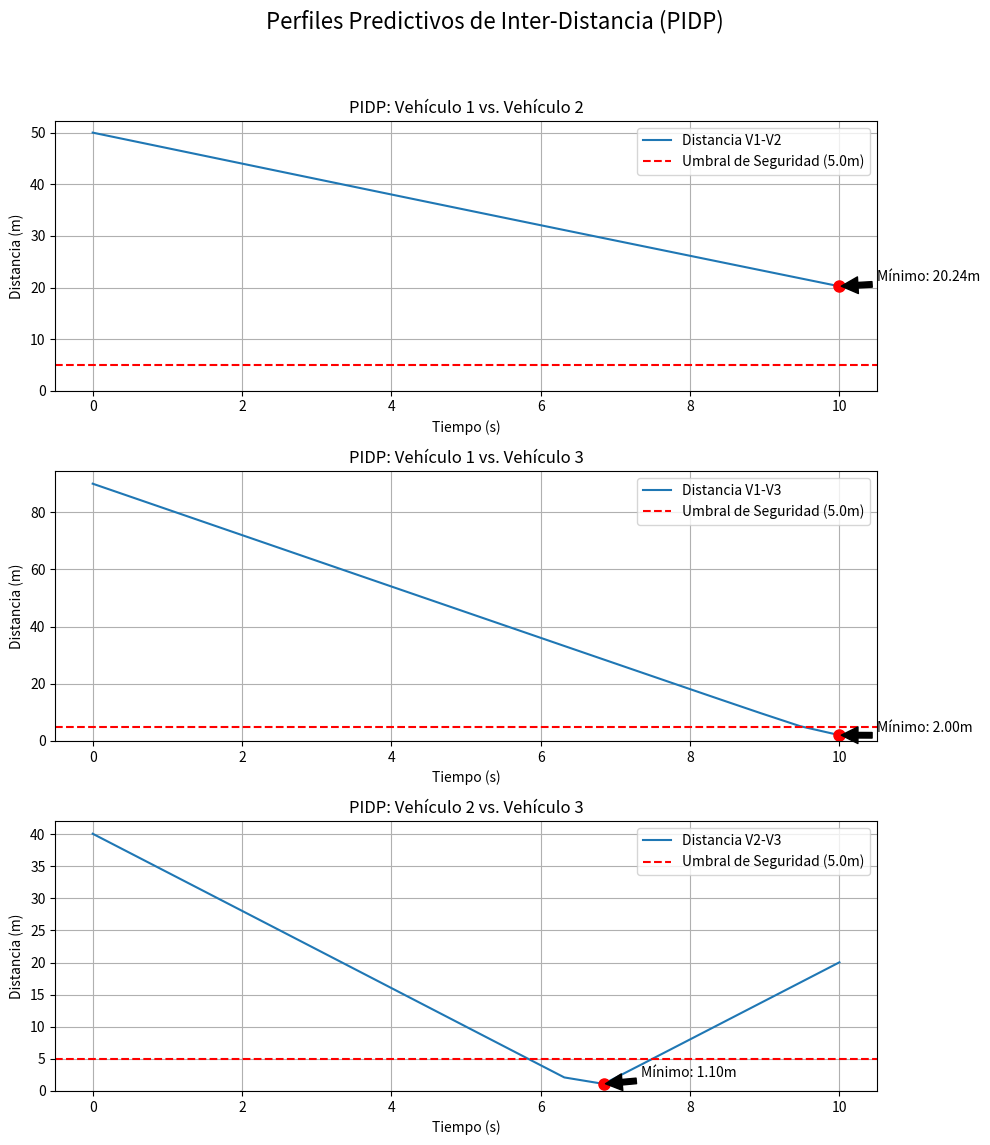
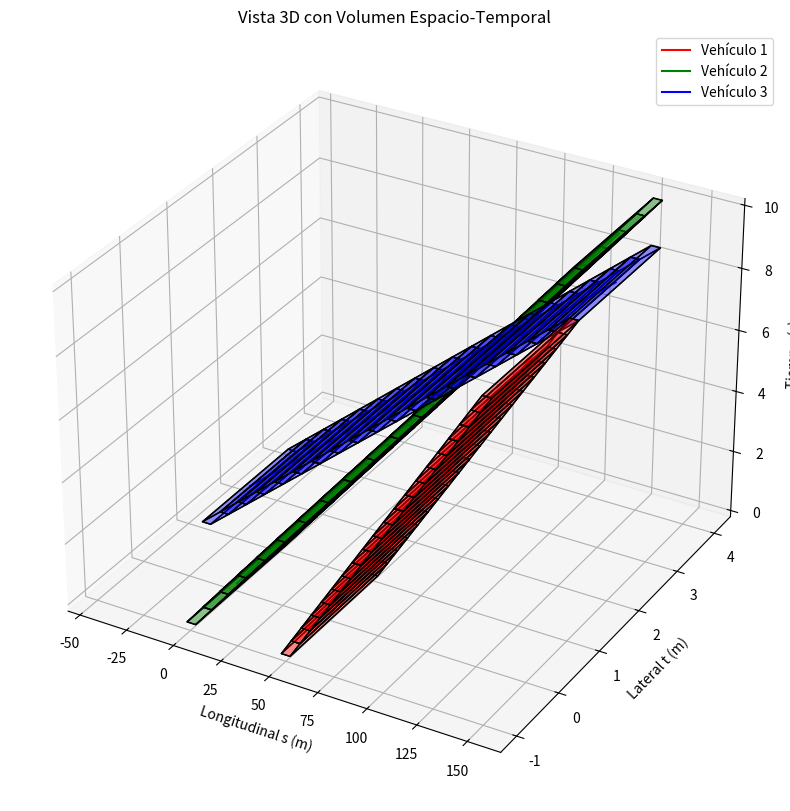

The matplotlib source for these figures, in order:
import matplotlib.pyplot as plt
import numpy as np
from mpl_toolkits.mplot3d.art3d import Poly3DCollection
from itertools import combinations

# --- Función de Detección de Colisiones (sin cambios) ---
def verificar_colisiones(trayectorias, dimensiones_vehiculo):
    largo, ancho = dimensiones_vehiculo
    colisiones_encontradas = []
    pares_a_verificar = list(combinations(range(len(trayectorias)), 2))
    if not pares_a_verificar: return []
    num_puntos = len(trayectorias[0])
    for i in range(num_puntos):
        for idx1, idx2 in pares_a_verificar:
            punto1, punto2 = trayectorias[idx1][i], trayectorias[idx2][i]
            s1, t1, tiempo = punto1
            s2, t2, _ = punto2
            if abs(s1 - s2) < largo and abs(t1 - t2) < ancho:
                colision = {"tiempo": tiempo, "vehiculos": (idx1 + 1, idx2 + 1)}
                colisiones_encontradas.append(colision)
    return colisiones_encontradas

# --- NUEVA FUNCIÓN PARA CALCULAR Y GRAFICAR EL PIDP ---
def calcular_y_graficar_pidp(trayectorias, distancia_seguridad):
    """
    Calcula y grafica el Perfil de Inter-Distancia Predictiva (PIDP)
    para cada par de vehículos.
    """
    pares_a_verificar = list(combinations(range(len(trayectorias)), 2))
    if not pares_a_verificar:
        print("Se necesita al menos dos vehículos para calcular el PIDP.")
        return

    # Crear una figura con subplots para cada par
    num_pares = len(pares_a_verificar)
    fig, axes = plt.subplots(num_pares, 1, figsize=(10, num_pares * 4), squeeze=False)
    fig.suptitle('Perfiles Predictivos de Inter-Distancia (PIDP)', fontsize=16)
    axes = axes.flatten() # Asegurarse de que axes sea un array 1D

    for i, (idx1, idx2) in enumerate(pares_a_verificar):
        ax = axes[i]
        puntos1 = np.array(trayectorias[idx1])
        puntos2 = np.array(trayectorias[idx2])

        # Extraer coordenadas y tiempo
        s1, t1, tiempo = puntos1.T
        s2, t2, _ = puntos2.T

        # Calcular el PIDP (distancia euclidiana en cada instante) - Vectorizado para eficiencia
        distancias = np.sqrt((s1 - s2)**2 + (t1 - t2)**2)

        # Graficar el perfil
        ax.plot(tiempo, distancias, label=f'Distancia V{idx1+1}-V{idx2+1}')
        
        # Graficar la línea de distancia de seguridad
        ax.axhline(y=distancia_seguridad, color='r', linestyle='--', label=f'Umbral de Seguridad ({distancia_seguridad}m)')

        # Encontrar y marcar la distancia mínima
        idx_min = np.argmin(distancias)
        dist_min = distancias[idx_min]
        tiempo_min = tiempo[idx_min]
        
        ax.plot(tiempo_min, dist_min, 'ro', markersize=8)
        ax.annotate(f'Mínimo: {dist_min:.2f}m',
                    xy=(tiempo_min, dist_min),
                    xytext=(tiempo_min + 0.5, dist_min + 1),
                    arrowprops=dict(facecolor='black', shrink=0.05))

        ax.set_title(f'PIDP: Vehículo {idx1+1} vs. Vehículo {idx2+1}')
        ax.set_xlabel('Tiempo (s)')
        ax.set_ylabel('Distancia (m)')
        ax.grid(True)
        ax.legend()
        ax.set_ylim(bottom=0) # La distancia no puede ser negativa

    plt.tight_layout(rect=[0, 0.03, 1, 0.95])
    plt.show()

def analizar_trayectorias_con_pidp(trayectorias, dimensiones_vehiculo, distancia_seguridad):
    """
    Función principal que ejecuta el análisis de colisión, la visualización 3D
    y el análisis PIDP.
    """
    # 1. INFORME DE COLISIÓN
    colisiones = verificar_colisiones(trayectorias, dimensiones_vehiculo)
    print("=========================================")
    print("        INFORME DE ANÁLISIS")
    print("=========================================")
    if colisiones:
        print("--- ¡ALERTA DE COLISIÓN! ---")
        for col in colisiones:
            print(f"  - Colisión detectada en tiempo={col['tiempo']:.2f}s entre Vehículo {col['vehiculos'][0]} y Vehículo {col['vehiculos'][1]}")
    else:
        print("--- Análisis de Colisión: No se encontraron colisiones. ---")
    print("=========================================\n")

    # 2. ANÁLISIS PIDP
    # Esta llamada genera los gráficos de perfiles de distancia
    calcular_y_graficar_pidp(trayectorias, distancia_seguridad)

    # 3. VISUALIZACIÓN 3D CON MALLA
    fig = plt.figure(figsize=(12, 10))
    ax_3d = fig.add_subplot(111, projection='3d')
    ax_3d.set_title('Vista 3D con Volumen Espacio-Temporal')
    ax_3d.set_xlabel('Longitudinal s (m)'); ax_3d.set_ylabel('Lateral t (m)'); ax_3d.set_zlabel('Tiempo (s)')
    
    colores = ['red', 'green', 'blue']
    largo, ancho = dimensiones_vehiculo
    s_all, t_all, tiempo_all = [], [], []

    for i, trayectoria in enumerate(trayectorias):
        puntos = np.array(trayectoria)
        s, t, tiempo = puntos.T
        s_all.extend(s); t_all.extend(t); tiempo_all.extend(tiempo)
        color = colores[i % len(colores)]
        faces = []
        for j in range(len(puntos) - 1):
            s_i, t_i, time_i = puntos[j]
            s_j, t_j, time_j = puntos[j+1]
            v1,v2,v3,v4 = (s_i-largo/2,t_i-ancho/2,time_i),(s_i+largo/2,t_i-ancho/2,time_i),(s_i+largo/2,t_i+ancho/2,time_i),(s_i-largo/2,t_i+ancho/2,time_i)
            v5,v6,v7,v8 = (s_j-largo/2,t_j-ancho/2,time_j),(s_j+largo/2,t_j-ancho/2,time_j),(s_j+largo/2,t_j+ancho/2,time_j),(s_j-largo/2,t_j+ancho/2,time_j)
            verts = [v1,v2,v3,v4,v5,v6,v7,v8]
            faces.extend([[verts[0],verts[1],verts[5],verts[4]], [verts[2],verts[3],verts[7],verts[6]], [verts[0],verts[3],verts[7],verts[4]], 
                          [verts[1],verts[2],verts[6],verts[5]], [verts[0],verts[1],verts[2],verts[3]], [verts[4],verts[5],verts[6],verts[7]]])
        
        mesh = Poly3DCollection(faces, facecolor=color, edgecolor='k', alpha=0.25)
        ax_3d.add_collection3d(mesh)
        ax_3d.plot(s, t, tiempo, color=color, label=f'Vehículo {i+1}')
    
    ax_3d.legend()
    plt.show()

# --- Ejemplo de Uso (SIN CAMBIOS EN LOS VALORES) ---
if __name__ == '__main__':
    # --- PARÁMETROS DE SIMULACIÓN ---
    dims_vehiculo = (4.5, 2.0)
    DISTANCIA_SEGURIDAD = 5.0 # Umbral en metros para el PIDP

    # --- TRAYECTORIAS ---
    # Trayectoria 1
    s1_puntos = np.linspace(50, 150, 20); t1_puntos = np.full_like(s1_puntos, 0); tiempo1_puntos = np.linspace(0, 10, 20)
    trayectoria_frenet1 = list(zip(s1_puntos, t1_puntos, tiempo1_puntos))
    # Trayectoria 3
    s_puntos_3 = np.linspace(-40, 150, 20); t_puntos_3 = np.full_like(s_puntos_3, 2); tiempo_puntos_3 = np.linspace(0, 10, 20)
    trayectoria_frenet3 = list(zip(s_puntos_3, t_puntos_3, tiempo_puntos_3))
    # Trayectoria 2
    s2_puntos = np.linspace(0, 130, 20); t2_puntos = -0.25 + 3.6 / (1 + np.exp(-0.5 * (np.linspace(-5, 5, 20)))); tiempo2_puntos = np.linspace(0, 10, 20)
    trayectoria_frenet2 = list(zip(s2_puntos, t2_puntos, tiempo2_puntos))
    
    mis_trayectorias = [trayectoria_frenet1, trayectoria_frenet2, trayectoria_frenet3]
    
    analizar_trayectorias_con_pidp(mis_trayectorias, dims_vehiculo, DISTANCIA_SEGURIDAD)